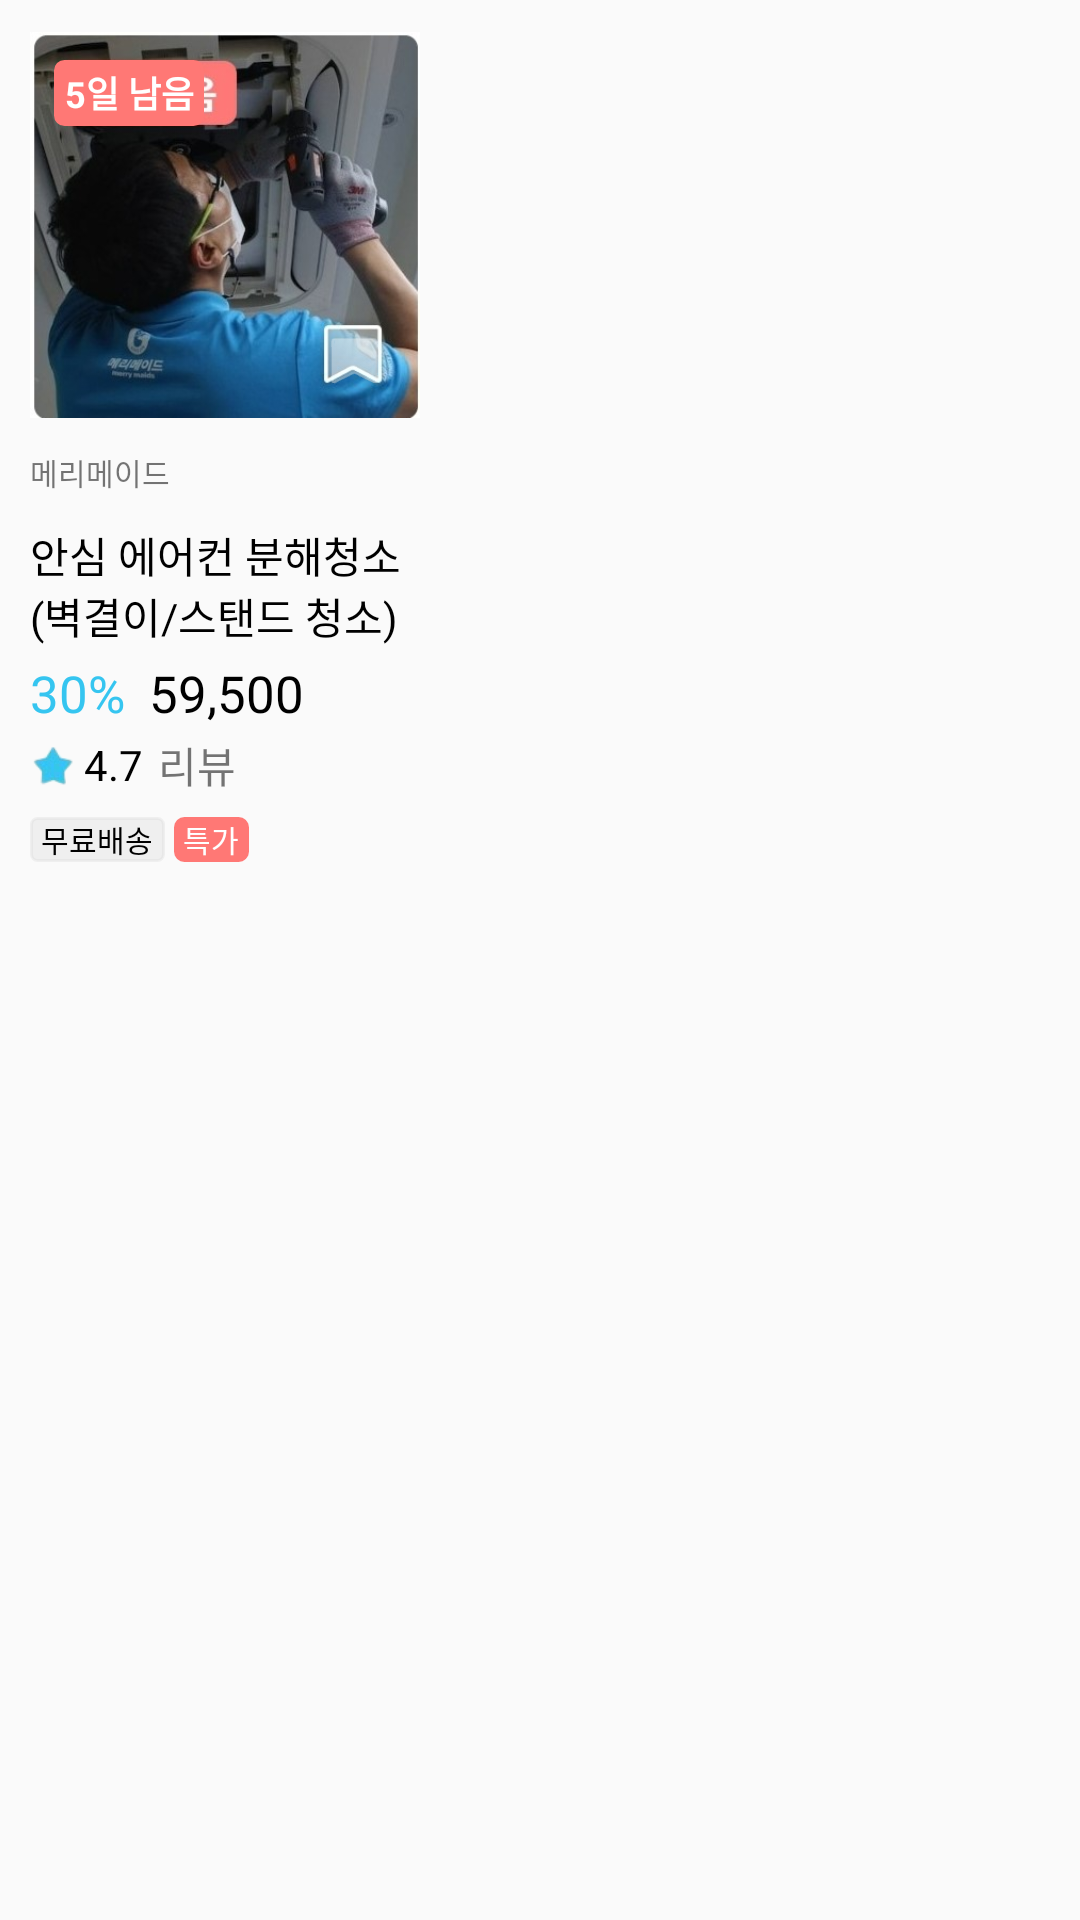

Produce the Android XML layout that renders to this screen, including the resource entries it uses.
<!-- AndroidManifest.xml: application theme Theme.TodayHouse -->
<!-- res/layout/today_deal_item.xml -->
<?xml version="1.0" encoding="utf-8"?>
<androidx.constraintlayout.widget.ConstraintLayout xmlns:android="http://schemas.android.com/apk/res/android"
    android:layout_width="wrap_content"
    android:layout_height="wrap_content"
    xmlns:app="http://schemas.android.com/apk/res-auto">

    <ImageView
        android:id="@+id/today_deal_main_img"
        android:layout_width="130dp"
        android:layout_height="130dp"
        app:layout_constraintTop_toTopOf="parent"
        app:layout_constraintStart_toStartOf="parent"
        android:layout_marginTop="10dp"
        android:src="@drawable/today_deal_img"
        android:background="@drawable/banner_bg"
        android:layout_marginStart="10dp"/>

    <ImageButton
        android:id="@+id/deal_tag_img"
        android:layout_width="20dp"
        android:layout_height="20dp"
        android:background="@drawable/deal_item_select"
        app:layout_constraintBottom_toBottomOf="@+id/today_deal_main_img"
        app:layout_constraintEnd_toEndOf="@+id/today_deal_main_img"
        android:clickable="true"
        android:layout_marginBottom="10dp"
        android:layout_marginRight="12dp"/>

    <TextView
        android:id="@+id/today_deal_due"
        android:layout_width="50dp"
        android:layout_height="22dp"
        android:text="5일 남음"
        android:textStyle="bold"
        android:gravity="center"
        android:textColor="@color/white"
        android:textSize="12dp"
        android:background="@drawable/today_deal_text_bg"
        app:layout_constraintTop_toTopOf="@+id/today_deal_main_img"
        app:layout_constraintStart_toStartOf="@+id/today_deal_main_img"
        android:layout_marginTop="10dp"
        android:layout_marginLeft="8dp"/>


    <TextView
        android:id="@+id/today_deal_company_name"
        android:layout_width="wrap_content"
        android:layout_height="wrap_content"
        app:layout_constraintTop_toBottomOf="@+id/today_deal_main_img"
        app:layout_constraintStart_toStartOf="@id/today_deal_main_img"
        android:text="메리메이드"
        android:textSize="10dp"
        android:layout_marginTop="10dp"/>

    <TextView
        android:id="@+id/today_deal_title"
        android:layout_width="130dp"
        android:layout_height="40dp"
        android:maxLines="2"
        android:ellipsize="end"
        app:layout_constraintTop_toBottomOf="@+id/today_deal_company_name"
        app:layout_constraintStart_toStartOf="@+id/today_deal_company_name"
        android:text="안심 에어컨 분해청소(벽결이/스탠드 청소)"
        android:textSize="14dp"
        android:textColor="@color/black"
        android:layout_marginTop="10dp"/>


    <TextView
        android:id="@+id/deal_discount_percent"
        android:layout_width="wrap_content"
        android:layout_height="wrap_content"
        app:layout_constraintTop_toBottomOf="@+id/today_deal_title"
        app:layout_constraintStart_toStartOf="@id/today_deal_title"
        android:textSize="17dp"
        android:text="30%"
        android:textColor="@color/today_house_color"
        android:layout_marginTop="5dp"/>

    <TextView
        android:id="@+id/deal_price"
        android:layout_width="wrap_content"
        android:layout_height="wrap_content"
        android:textColor="@color/black"
        app:layout_constraintTop_toTopOf="@id/deal_discount_percent"
        app:layout_constraintStart_toEndOf="@+id/deal_discount_percent"
        android:textSize="17dp"
        android:text="59,500"
        android:layout_marginLeft="8dp"/>


    <ImageView
        android:id="@+id/today_deal_star_img"
        android:layout_width="15dp"
        android:layout_height="15dp"
        android:src="@drawable/review_start_img"
        android:scaleType="fitXY"
        app:layout_constraintTop_toBottomOf="@+id/deal_discount_percent"
        app:layout_constraintStart_toStartOf="@+id/deal_discount_percent"
        android:layout_marginTop="5dp"/>


    <TextView
        android:id="@+id/today_deal_review_point"
        android:layout_width="wrap_content"
        android:layout_height="wrap_content"
        app:layout_constraintStart_toEndOf="@+id/today_deal_star_img"
        app:layout_constraintBottom_toBottomOf="@+id/today_deal_star_img"
        app:layout_constraintTop_toTopOf="@+id/today_deal_star_img"
        android:text="4.7"
        android:textSize="14dp"
        android:textColor="@color/black"
        android:layout_marginLeft="3dp"/>


    <TextView
        android:id="@+id/review_text"
        android:layout_width="wrap_content"
        android:layout_height="wrap_content"
        app:layout_constraintBottom_toBottomOf="@+id/today_deal_star_img"
        app:layout_constraintTop_toTopOf="@+id/today_deal_star_img"
        app:layout_constraintStart_toEndOf="@+id/today_deal_review_point"
        android:text="리뷰"
        android:textSize="14dp"
        android:layout_marginLeft="5dp"/>

    <TextView
        android:id="@+id/review_text_count"
        android:layout_width="wrap_content"
        android:layout_height="wrap_content"
        app:layout_constraintBottom_toBottomOf="@+id/today_deal_star_img"
        app:layout_constraintTop_toTopOf="@+id/today_deal_star_img"
        app:layout_constraintStart_toEndOf="@+id/review_text"
        android:textSize="12dp"
        android:layout_marginLeft="5dp"/>


    <TextView
        android:id="@+id/free_delivery"
        android:layout_width="45dp"
        android:layout_height="15dp"
        android:text="무료배송"
        android:background="@drawable/today_deal_btm1"
        android:textSize="10dp"
        android:textColor="@color/black"
        android:gravity="center"
        app:layout_constraintTop_toBottomOf="@+id/today_deal_star_img"
        app:layout_constraintStart_toStartOf="@+id/today_deal_star_img"
        android:layout_marginTop="10dp"/>

    <TextView
        android:layout_width="25dp"
        android:layout_height="15dp"
        android:background="@drawable/today_deal_text_bg"
        android:text="특가"
        android:textColor="@color/white"
        android:textSize="10dp"
        android:gravity="center"
        app:layout_constraintStart_toEndOf="@+id/free_delivery"
        app:layout_constraintTop_toTopOf="@+id/free_delivery"
        app:layout_constraintBottom_toBottomOf="@+id/free_delivery"
        android:layout_marginLeft="3dp"/>












</androidx.constraintlayout.widget.ConstraintLayout>
<!-- resources referenced by this layout -->
<resources>
  <color name="black">#FF000000</color>
  <color name="today_house_color">#35c5f0</color>
  <color name="white">#FFFFFFFF</color>
  <!-- drawable banner_bg (drawable) -->
  <?xml version="1.0" encoding="utf-8"?>
  <shape xmlns:android="http://schemas.android.com/apk/res/android"
      android:shape="rectangle">
  
      <corners android:radius="10dp"/>
      <stroke android:width="1dp" android:color="@android:color/transparent"/>
  
  </shape>
  <!-- drawable deal_item_select (drawable) -->
  <?xml version="1.0" encoding="utf-8"?>
  <selector xmlns:android="http://schemas.android.com/apk/res/android">
  
      <item android:state_checked="true"
          android:drawable="@drawable/today_deal_tag_img"/>
  
      <item android:state_checked="false"
          android:drawable="@drawable/home_tag_btn_white"/>
  
  </selector>
  <!-- drawable review_start_img: png bitmap (drawable, 2262 bytes) -->
  <!-- drawable today_deal_btm1 (drawable) -->
  <?xml version="1.0" encoding="utf-8"?>
  <shape xmlns:android="http://schemas.android.com/apk/res/android"
      android:shape="rectangle">
  
              <stroke
                  android:width="1dp"
                  android:color="@color/much_light_grey" />
              <solid android:color="@color/much_light_grey" />
      <corners android:radius="2dp"/>
  
  </shape>
  <!-- drawable today_deal_img: jpg bitmap (drawable, 61000 bytes) -->
  <!-- drawable today_deal_text_bg (drawable) -->
  <?xml version="1.0" encoding="utf-8"?>
  <shape xmlns:android="http://schemas.android.com/apk/res/android"
      android:shape="rectangle">
  
      <corners android:radius="3dp"/>
      <stroke android:width="1dp" android:color="#FF7875"/>
      <solid android:color="#FF7875"/>
  
  </shape>
  <style name="Theme.TodayHouse" parent="Theme.AppCompat.DayNight.NoActionBar">
          
          <item name="colorPrimary">@color/white</item>
          <item name="colorPrimaryVariant">@color/purple_700</item>
          <item name="colorOnPrimary">@color/white</item>
          
          <item name="colorSecondary">@color/teal_200</item>
          <item name="colorSecondaryVariant">@color/teal_700</item>
          <item name="colorOnSecondary">@color/black</item>
          
          
          <item name="android:statusBarColor" tools:targetApi="l">@color/white</item>
          <item name="android:windowLightStatusBar" tools:targetApi="m">true</item>
  
      </style>
  <!-- drawable today_deal_tag_img: png bitmap (drawable, 3380 bytes) -->
  <!-- drawable home_tag_btn_white: png bitmap (drawable, 1394 bytes) -->
  <color name="much_light_grey">#39CACACA</color>
  <color name="purple_700">#FF3700B3</color>
  <color name="teal_200">#FF03DAC5</color>
  <color name="teal_700">#FF018786</color>
</resources>
